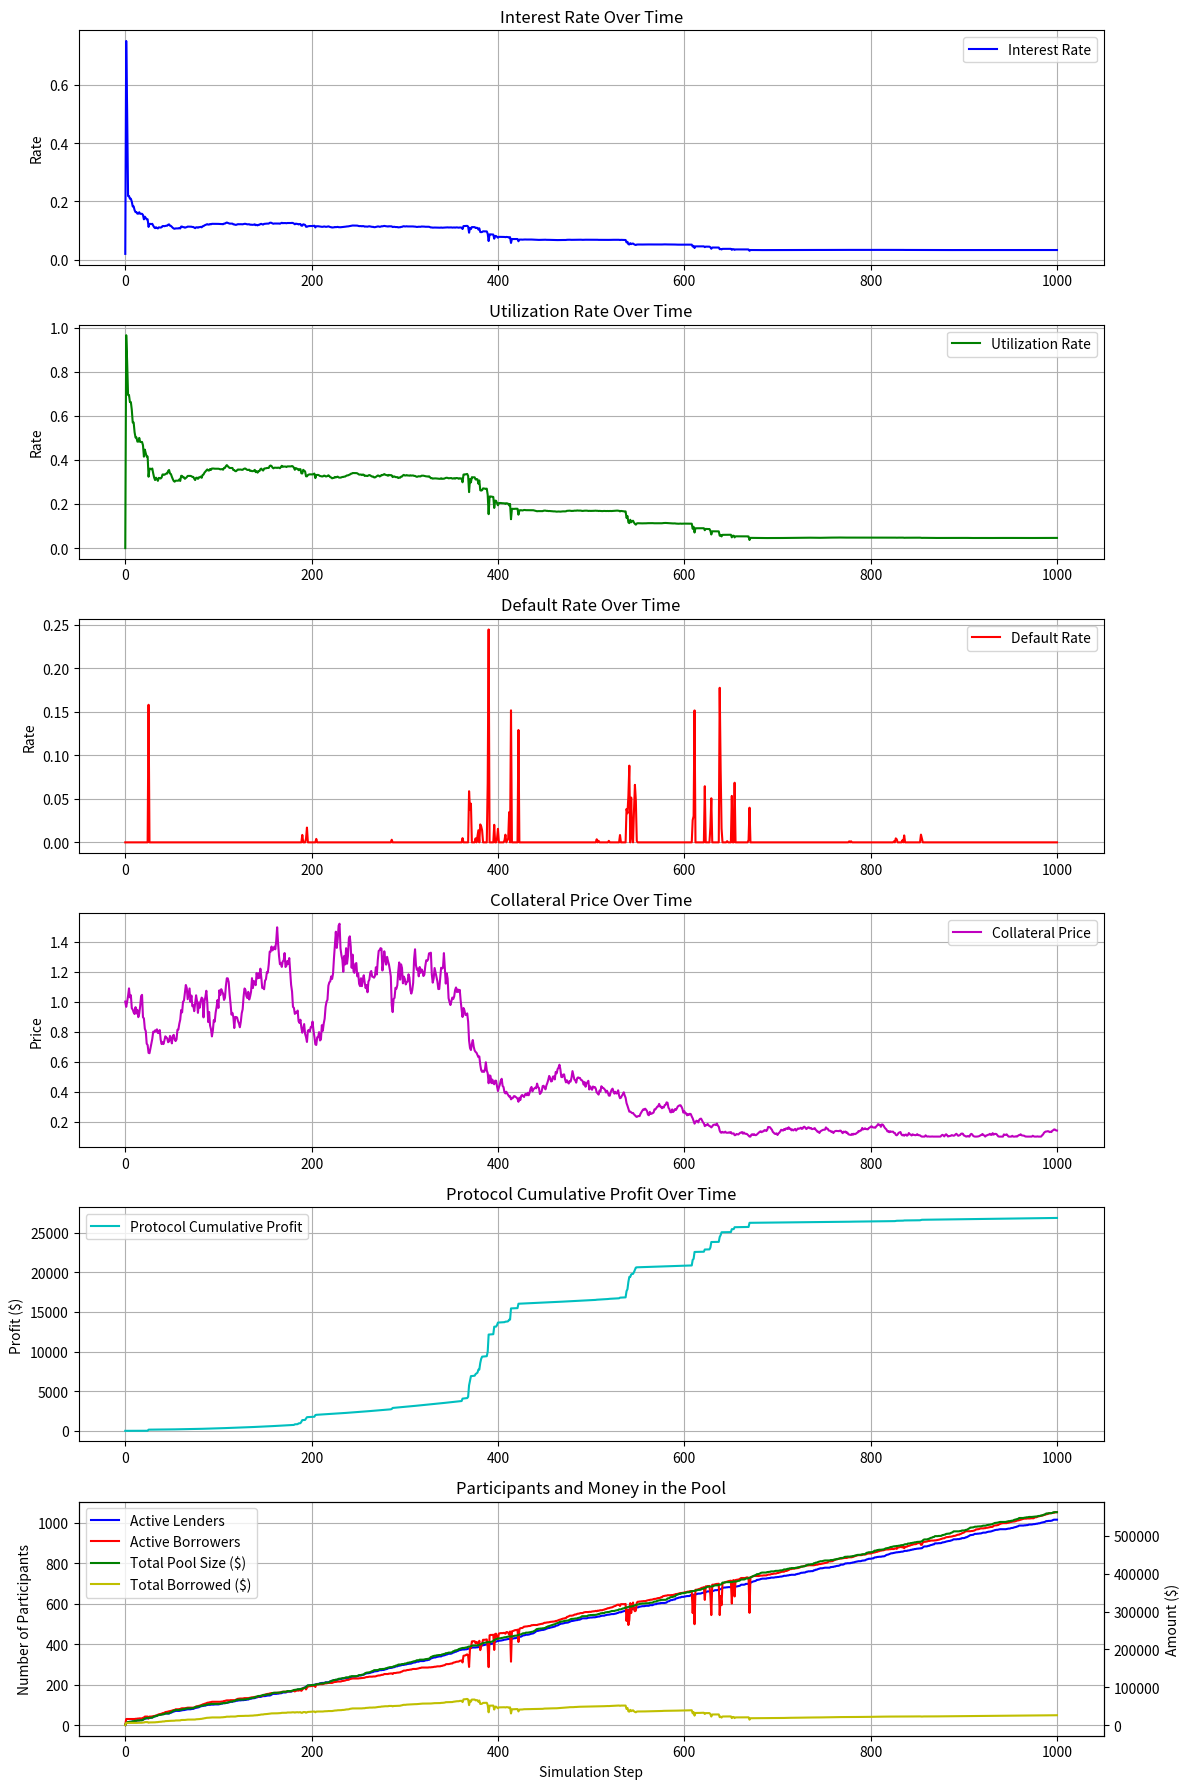

Write the Python code that produced this figure.
import numpy as np
import matplotlib.pyplot as plt
from dataclasses import dataclass
import random

# Basic dataclasses to represent our agents
@dataclass
class Borrower:
    id: int
    collateral: float
    risk_tolerance: float  # Higher means more willing to default strategically
    liquidation_threshold: float  # Collateral value / Loan value ratio at which liquidation occurs
    
    def decide_to_borrow(self, interest_rate, collateral_factor):
        # Will borrow if interest rate is acceptable based on risk tolerance
        return interest_rate <= (0.08 + self.risk_tolerance * 0.1)
    
    def decide_to_default(self, collateral_price, debt_value):
        collateral_value = self.collateral * collateral_price
        
        # Se o colateral vale significativamente mais que a dívida, ninguém faz default
        if collateral_value > debt_value * 1.5:
            return False
            
        # Default quando o valor do colateral cai abaixo de um limiar
        # Pessoas com alta tolerância ao risco têm um limiar mais baixo (aguentam mais prejuízo)
        return collateral_value < debt_value * (1 - self.risk_tolerance * 0.5)


@dataclass
class Lender:
    id: int
    liquidity: float
    risk_appetite: float  # Higher means more willing to lend at lower rates
    
    def decide_to_lend(self, interest_rate, utilization_rate):
        # Will lend if interest rate is acceptable compared to risk
        min_acceptable_rate = 0.03 + (1 - self.risk_appetite) * 0.15 * utilization_rate
        return interest_rate >= min_acceptable_rate


class LendingProtocol:
    def __init__(self, base_rate=0.03, slope1=0.1, slope2=0.4, kink=0.8):
        self.borrowers = []
        self.lenders = []
        self.loans = {}  # borrower_id -> (loan_amount, interest_rate)
        self.deposits = {}  # lender_id -> liquidity_provided
        self.total_liquidity = 0
        self.total_borrowed = 0
        self.collateral_factor = 0.75  # Max loan-to-value ratio
        
        # Interest rate model parameters (similar to Compound/Aave)
        self.base_rate = base_rate
        self.slope1 = slope1  # Slope before kink
        self.slope2 = slope2  # Slope after kink
        self.kink = kink  # Utilization point where the slope changes
        
        # Market conditions
        self.collateral_price = 1.0
        self.price_volatility = 0.05
        self.default_penalty = 0.1
        
        # Metrics tracking
        self.interest_rates = [base_rate]
        self.utilization_rates = [0]
        self.default_rates = [0]
        self.total_liquidations = 0
        self.collateral_price_history = [self.collateral_price]
        
        # Protocol profit tracking
        self.protocol_fee = 0.1  # 10% of interest goes to protocol
        self.protocol_profit_per_step = [0]
        self.protocol_cumulative_profit = [0]
        self.liquidation_penalty = 0.08  # 8% penalty on defaulted loans that gets liquidated
        
        # New metrics for participant and money tracking
        self.active_lenders_count = [0]
        self.active_borrowers_count = [0]
        self.pool_size_history = [0]  # Total money in the pool in dollars
        self.borrowed_amount_history = [0]  # Amount being borrowed in dollars

    def add_borrower(self, collateral, risk_tolerance=None, liquidation_threshold=None):
        if risk_tolerance is None:
            risk_tolerance = random.uniform(0.1, 0.9)
        if liquidation_threshold is None:
            liquidation_threshold = 0.8  # Common liquidation threshold
            
        borrower = Borrower(
            id=len(self.borrowers),
            collateral=collateral,
            risk_tolerance=risk_tolerance,
            liquidation_threshold=liquidation_threshold
        )
        self.borrowers.append(borrower)
        return borrower
    
    def add_lender(self, liquidity, risk_appetite=None):
        if risk_appetite is None:
            risk_appetite = random.uniform(0.3, 0.9)
            
        lender = Lender(
            id=len(self.lenders),
            liquidity=liquidity,
            risk_appetite=risk_appetite
        )
        self.lenders.append(lender)
        
        # Add liquidity to protocol
        self.deposits[lender.id] = liquidity
        self.total_liquidity += liquidity
        return lender
    
    def calculate_interest_rate(self):
        if self.total_liquidity == 0:
            return self.base_rate
        
        utilization_rate = self.total_borrowed / self.total_liquidity
        
        if utilization_rate <= self.kink:
            return self.base_rate + (utilization_rate / self.kink) * self.slope1
        else:
            return self.base_rate + self.slope1 + ((utilization_rate - self.kink) / (1 - self.kink)) * self.slope2
    
    def get_utilization_rate(self):
        if self.total_liquidity == 0:
            return 0
        return self.total_borrowed / self.total_liquidity
    
    def update_market_conditions(self):
        # Update collateral price with random walk
        price_change = np.random.normal(0, self.price_volatility)
        self.collateral_price *= (1 + price_change)
        
        # Ensure price doesn't go negative
        self.collateral_price = max(0.1, self.collateral_price)
    
    def process_borrowing(self):
        interest_rate = self.calculate_interest_rate()
        utilization_rate = self.get_utilization_rate()
        
        new_loans = 0
        
        for borrower in self.borrowers:
            if borrower.id in self.loans:
                continue  # Already has a loan
                
            max_borrow_amount = borrower.collateral * self.collateral_price * self.collateral_factor
            
            if max_borrow_amount > 0 and borrower.decide_to_borrow(interest_rate, self.collateral_factor):
                # Check if there's enough liquidity
                if max_borrow_amount <= (self.total_liquidity - self.total_borrowed):
                    self.loans[borrower.id] = (max_borrow_amount, interest_rate)
                    self.total_borrowed += max_borrow_amount
                    new_loans += 1
                    
        return new_loans
    
    def process_lending(self):
        interest_rate = self.calculate_interest_rate()
        utilization_rate = self.get_utilization_rate()
        
        for lender in self.lenders:
            # For simplicity, lenders either provide all liquidity or none
            if lender.id not in self.deposits and lender.decide_to_lend(interest_rate, utilization_rate):
                self.deposits[lender.id] = lender.liquidity
                self.total_liquidity += lender.liquidity
    
    def calculate_protocol_profit(self):
        # Calculate interest earned from active loans
        interest_profit = 0
        for loan_amount, loan_interest in self.loans.values():
            # Calculate interest for this step (assuming interest per step, not compound)
            step_interest = loan_amount * loan_interest / 52  # Weekly interest if we assume 52 steps per year
            interest_profit += step_interest * self.protocol_fee
        
        return interest_profit
    
    def process_defaults_and_liquidations(self):
        defaults = 0
        liquidations = 0
        liquidation_profit = 0
        
        borrowers_to_remove = []
        
        for borrower_id, (loan_amount, loan_interest) in list(self.loans.items()):
            borrower = self.borrowers[borrower_id]
            
            # Calculate current debt including interest
            current_debt = loan_amount * (1 + loan_interest)
            
            # Check if borrower decides to default strategically
            if borrower.decide_to_default(self.collateral_price, current_debt):
                self.total_borrowed -= loan_amount
                defaults += 1
                borrowers_to_remove.append(borrower_id)
                
                # When default occurs, protocol gains liquidation fee
                liquidation_profit += current_debt * self.liquidation_penalty
                continue
                
            # Check if liquidation should occur
            collateral_value = borrower.collateral * self.collateral_price
            if collateral_value < current_debt * borrower.liquidation_threshold:
                # Liquidation happens
                self.total_borrowed -= loan_amount
                liquidations += 1
                self.total_liquidations += 1
                borrowers_to_remove.append(borrower_id)
                
                # Protocol gains liquidation fee on liquidations
                liquidation_profit += current_debt * self.liquidation_penalty
        
        # Remove defaulted/liquidated borrowers
        for borrower_id in borrowers_to_remove:
            del self.loans[borrower_id]
            
        default_rate = defaults / len(self.borrowers) if self.borrowers else 0
        return defaults, liquidations, default_rate, liquidation_profit
    
    def simulate_step(self):
        # Poisson distribution for new borrowers and lenders
        new_borrowers = np.random.poisson(1)  # Average of 1 new borrower per step
        new_lenders = np.random.poisson(1)  # Average of 0.5 new lenders per step
        
        # Add new lenders
        for _ in range(new_lenders):
            liquidity = random.uniform(100, 1000)
            self.add_lender(liquidity)
        
        # Add new borrowers
        for _ in range(new_borrowers):
            collateral = random.uniform(50, 500)
            self.add_borrower(collateral)
        
        self.update_market_conditions()
        self.process_lending()
        new_loans = self.process_borrowing()
        
        # Calculate interest-based profit for the protocol
        interest_profit = self.calculate_protocol_profit()
        
        # Process defaults and get liquidation profit
        defaults, liquidations, default_rate, liquidation_profit = self.process_defaults_and_liquidations()
        
        # Total profit for this step is interest profit plus liquidation profit
        step_profit = interest_profit + liquidation_profit
        
        interest_rate = self.calculate_interest_rate()
        utilization_rate = self.get_utilization_rate()
        
        # Record metrics
        self.interest_rates.append(interest_rate)
        self.utilization_rates.append(utilization_rate)
        self.default_rates.append(default_rate)
        self.collateral_price_history.append(self.collateral_price)
        
        # Record profit metrics
        self.protocol_profit_per_step.append(step_profit)
        
        # Calculate and record cumulative profit
        previous_cumulative = self.protocol_cumulative_profit[-1]
        self.protocol_cumulative_profit.append(previous_cumulative + step_profit)
        
        # Track participant and money metrics
        active_lenders = len(self.deposits)
        active_borrowers = len(self.loans)
        self.active_lenders_count.append(active_lenders)
        self.active_borrowers_count.append(active_borrowers)
        self.pool_size_history.append(self.total_liquidity)
        self.borrowed_amount_history.append(self.total_borrowed)
        
        return {
            'interest_rate': interest_rate,
            'utilization_rate': utilization_rate,
            'new_loans': new_loans,
            'defaults': defaults,
            'liquidations': liquidations,
            'default_rate': default_rate,
            'collateral_price': self.collateral_price,
            'total_borrowed': self.total_borrowed,
            'total_liquidity': self.total_liquidity,
            'step_profit': step_profit,
            'cumulative_profit': self.protocol_cumulative_profit[-1],
            'active_lenders': active_lenders,
            'active_borrowers': active_borrowers
        }
    
    def simulate(self, steps):
        results = []
        for _ in range(steps):
            step_result = self.simulate_step()
            results.append(step_result)
        return results
    
    def plot_results(self):
        steps = range(len(self.interest_rates))
        
        # Create a figure with 6 subplots (5 original + 1 new for participants/money)
        fig, axs = plt.subplots(6, 1, figsize=(12, 18))
        
        # Plot interest rates
        axs[0].plot(steps, self.interest_rates, 'b-', label='Interest Rate')
        axs[0].set_title('Interest Rate Over Time')
        axs[0].set_ylabel('Rate')
        axs[0].legend()
        axs[0].grid(True)
        
        # Plot utilization rates
        axs[1].plot(steps, self.utilization_rates, 'g-', label='Utilization Rate')
        axs[1].set_title('Utilization Rate Over Time')
        axs[1].set_ylabel('Rate')
        axs[1].legend()
        axs[1].grid(True)
        
        # Plot default rates
        axs[2].plot(steps, self.default_rates, 'r-', label='Default Rate')
        axs[2].set_title('Default Rate Over Time')
        axs[2].set_ylabel('Rate')
        axs[2].legend()
        axs[2].grid(True)
        
        # Plot collateral price history
        axs[3].plot(steps, self.collateral_price_history, 'm-', label='Collateral Price')
        axs[3].set_title('Collateral Price Over Time')
        axs[3].set_ylabel('Price')
        axs[3].legend()
        axs[3].grid(True)
        
        # Plot protocol cumulative profit
        axs[4].plot(steps, self.protocol_cumulative_profit, 'c-', label='Protocol Cumulative Profit')
        axs[4].set_title('Protocol Cumulative Profit Over Time')
        axs[4].set_ylabel('Profit ($)')
        axs[4].legend()
        axs[4].grid(True)
        
        # NEW PLOT: Participants and Money metrics
        # Create a twin axis for the money metrics
        ax6_twin = axs[5].twinx()
        
        # Plot participant counts on left y-axis
        lender_line, = axs[5].plot(steps, self.active_lenders_count, 'b-', label='Active Lenders')
        borrower_line, = axs[5].plot(steps, self.active_borrowers_count, 'r-', label='Active Borrowers')
        
        # Plot money metrics on right y-axis
        pool_line, = ax6_twin.plot(steps, self.pool_size_history, 'g-', label='Total Pool Size ($)')
        borrowed_line, = ax6_twin.plot(steps, self.borrowed_amount_history, 'y-', label='Total Borrowed ($)')
        
        # Set titles and labels
        axs[5].set_title('Participants and Money in the Pool')
        axs[5].set_xlabel('Simulation Step')
        axs[5].set_ylabel('Number of Participants')
        ax6_twin.set_ylabel('Amount ($)')
        
        # Create combined legend
        lines = [lender_line, borrower_line, pool_line, borrowed_line]
        labels = [line.get_label() for line in lines]
        axs[5].legend(lines, labels, loc='upper left')
        
        axs[5].grid(True)
        
        plt.tight_layout()
        plt.show()
    
    def plot_participants_and_money(self):
        """Additional method to plot only the participants and money metrics"""
        steps = range(len(self.active_lenders_count))
        
        fig, ax1 = plt.subplots(figsize=(10, 6))
        
        # Create a second y-axis
        ax2 = ax1.twinx()
        
        # Plot participant counts on left y-axis
        lender_line, = ax1.plot(steps, self.active_lenders_count, 'b-', label='Active Lenders')
        borrower_line, = ax1.plot(steps, self.active_borrowers_count, 'r-', label='Active Borrowers')
        
        # Plot money metrics on right y-axis
        pool_line, = ax2.plot(steps, self.pool_size_history, 'g-', label='Total Pool Size ($)')
        borrowed_line, = ax2.plot(steps, self.borrowed_amount_history, 'y-', label='Total Borrowed ($)')
        
        # Set titles and labels
        ax1.set_title('Participants and Money in the Protocol')
        ax1.set_xlabel('Simulation Step')
        ax1.set_ylabel('Number of Participants')
        ax2.set_ylabel('Amount ($)')
        
        # Create combined legend
        lines = [lender_line, borrower_line, pool_line, borrowed_line]
        labels = [line.get_label() for line in lines]
        ax1.legend(lines, labels, loc='upper left')
        
        ax1.grid(True)
        plt.tight_layout()
        plt.show()


# Example usage
def run_simulation():
    # Initialize protocol
    protocol = LendingProtocol(base_rate=0.02, slope1=0.2, slope2=0.6, kink=0.7)
    
    # Add lenders
    for _ in range(10):
        liquidity = random.uniform(100, 1000)
        protocol.add_lender(liquidity)
    
    # Add borrowers
    for _ in range(30):
        collateral = random.uniform(50, 500)
        protocol.add_borrower(collateral)
    
    # Run simulation
    results = protocol.simulate(1000)
    
    # Plot results
    protocol.plot_results()
    
    # Optionally plot just the participants and money metrics in a separate figure
    # protocol.plot_participants_and_money()
    
    # Return final state
    return {
        'final_interest_rate': protocol.interest_rates[-1],
        'final_utilization': protocol.utilization_rates[-1],
        'total_liquidations': protocol.total_liquidations,
        'borrowers_with_loans': len(protocol.loans),
        'total_borrowed': protocol.total_borrowed,
        'total_liquidity': protocol.total_liquidity,
        'final_cumulative_profit': protocol.protocol_cumulative_profit[-1],
        'final_lender_count': protocol.active_lenders_count[-1],
        'final_borrower_count': protocol.active_borrowers_count[-1]
    }

# Run multiple simulations with different parameters to find optimal strategy
def parameter_sweep():
    results = []
    
    base_rates = [0.01, 0.02, 0.03, 0.05]
    slopes = [0.05, 0.1, 0.15, 0.2]
    kinks = [0.6, 0.7, 0.8, 0.9]
    
    for base_rate in base_rates:
        for slope in slopes:
            for kink in kinks:
                protocol = LendingProtocol(base_rate=base_rate, slope1=slope, slope2=slope*3, kink=kink)
                
                # Add standard set of agents
                for _ in range(10):
                    protocol.add_lender(random.uniform(100, 1000))
                
                for _ in range(30):
                    protocol.add_borrower(random.uniform(50, 500))
                
                # Run simulation
                protocol.simulate(100)
                
                # Collect results
                results.append({
                    'base_rate': base_rate,
                    'slope': slope,
                    'kink': kink,
                    'final_interest_rate': protocol.interest_rates[-1],
                    'average_utilization': np.mean(protocol.utilization_rates),
                    'max_default_rate': max(protocol.default_rates),
                    'total_liquidations': protocol.total_liquidations,
                    'cumulative_profit': protocol.protocol_cumulative_profit[-1],
                    'profit_to_liquidity_ratio': protocol.protocol_cumulative_profit[-1] / protocol.total_liquidity if protocol.total_liquidity > 0 else 0,
                    'average_lenders': np.mean(protocol.active_lenders_count),
                    'average_borrowers': np.mean(protocol.active_borrowers_count),
                    'final_pool_size': protocol.pool_size_history[-1]
                })
    
    # Find optimal parameters based on profit
    results.sort(key=lambda x: x['cumulative_profit'], reverse=True)
    return results[:5]  # Return top 5 parameter combinations

if __name__ == "__main__":
    # Run a single simulation
    final_state = run_simulation()
    print("Final simulation state:", final_state)
    
    # Uncomment to run parameter sweep
    # optimal_params = parameter_sweep()
    # print("Optimal parameters:", optimal_params)